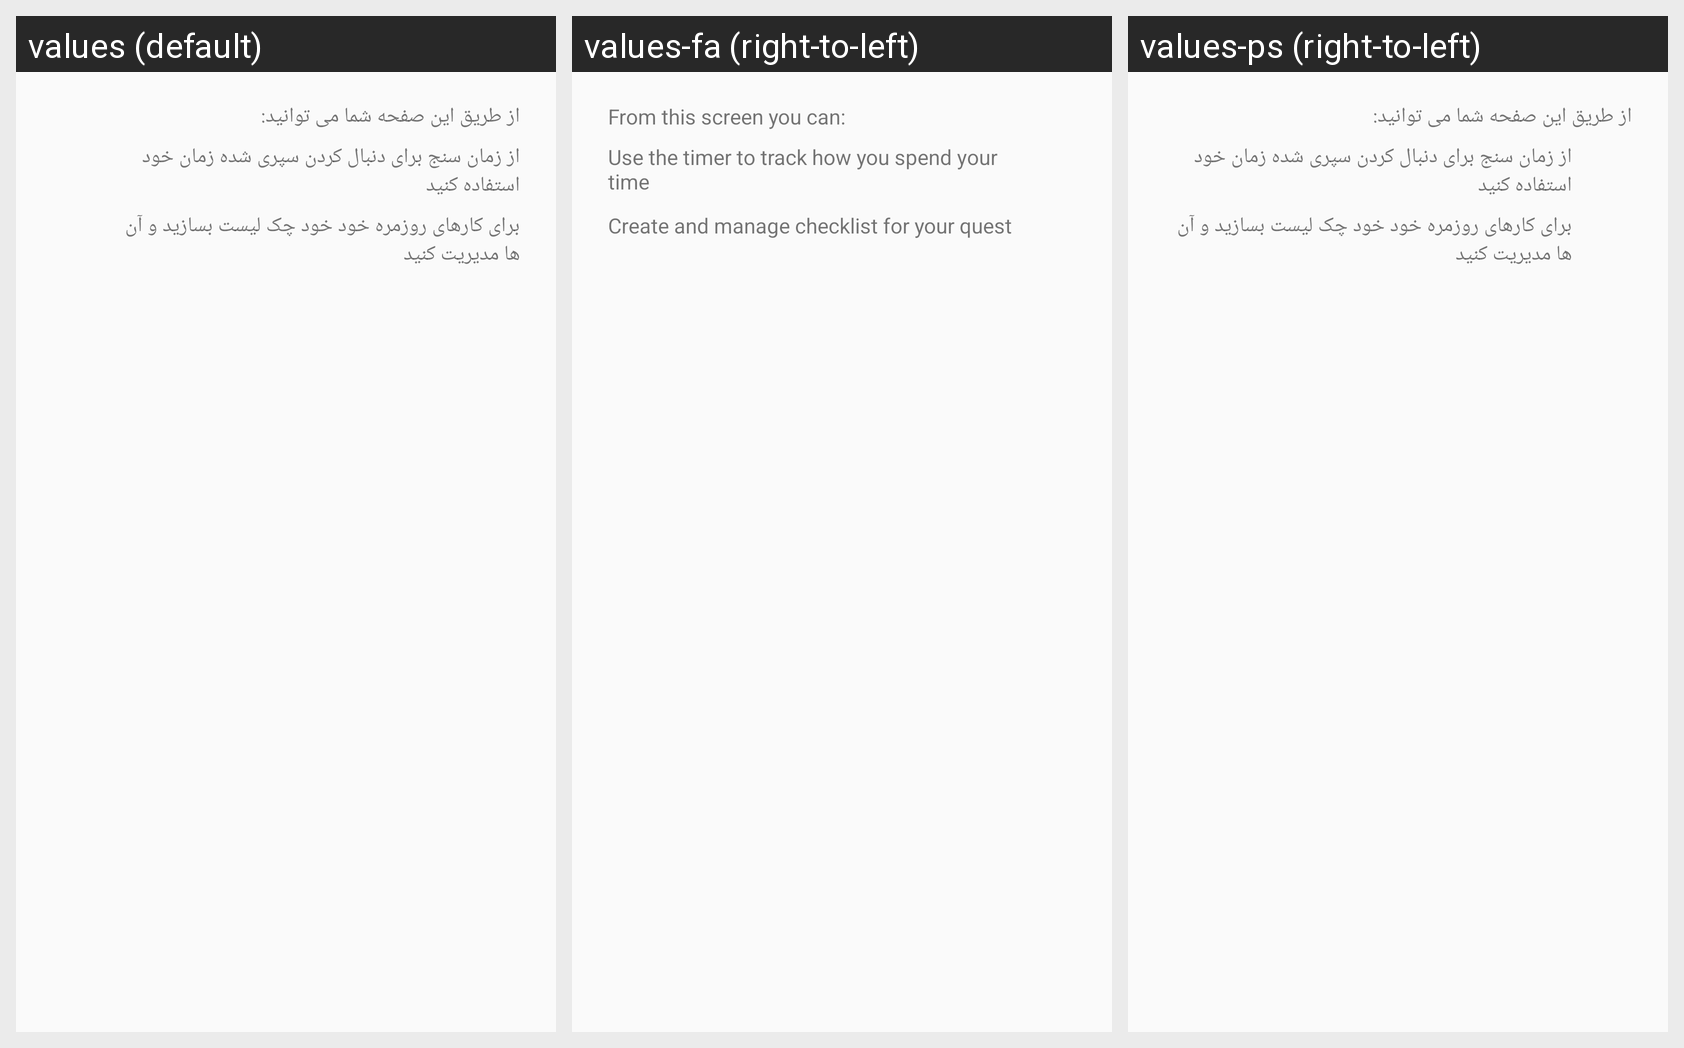

This grid shows one Android layout under several languages. Give, for every string resource on the screen, its name, the default text and each shown locale's text.
Android screen res/layout/fragment_help_dialog_quest.xml rendered under 3 locales, left to right: values (default), values-fa (right-to-left), values-ps (right-to-left). Device: Nexus 5 (rendered at 1080×1920; each locale shown at half size, 540×960, under a caption strip naming it); theme Theme.iPoli.
Strings drawn on this screen, with the default value and each locale's value (text and hints the layout hard-codes, and strings that could not be matched under every locale, appear in the picture but are not listed):

help_dialog_quest_text1
  values: از طریق این صفحه شما می توانید:
  values-fa: From this screen you can:
  values-ps: از طریق این صفحه شما می توانید:  [not translated; the default value is used]

help_dialog_quest_track_time
  values: از زمان سنج برای دنبال کردن سپری شده زمان خود استفاده کنید
  values-fa: Use the timer to track how you spend your time
  values-ps: از زمان سنج برای دنبال کردن سپری شده زمان خود استفاده کنید  [not translated; the default value is used]

help_dialog_quest_sub_quests
  values: برای کارهای روزمره خود خود چک لیست بسازید و آن ها مدیریت کنید
  values-fa: Create and manage checklist for your quest
  values-ps: برای کارهای روزمره خود خود چک لیست بسازید و آن ها مدیریت کنید  [not translated; the default value is used]
